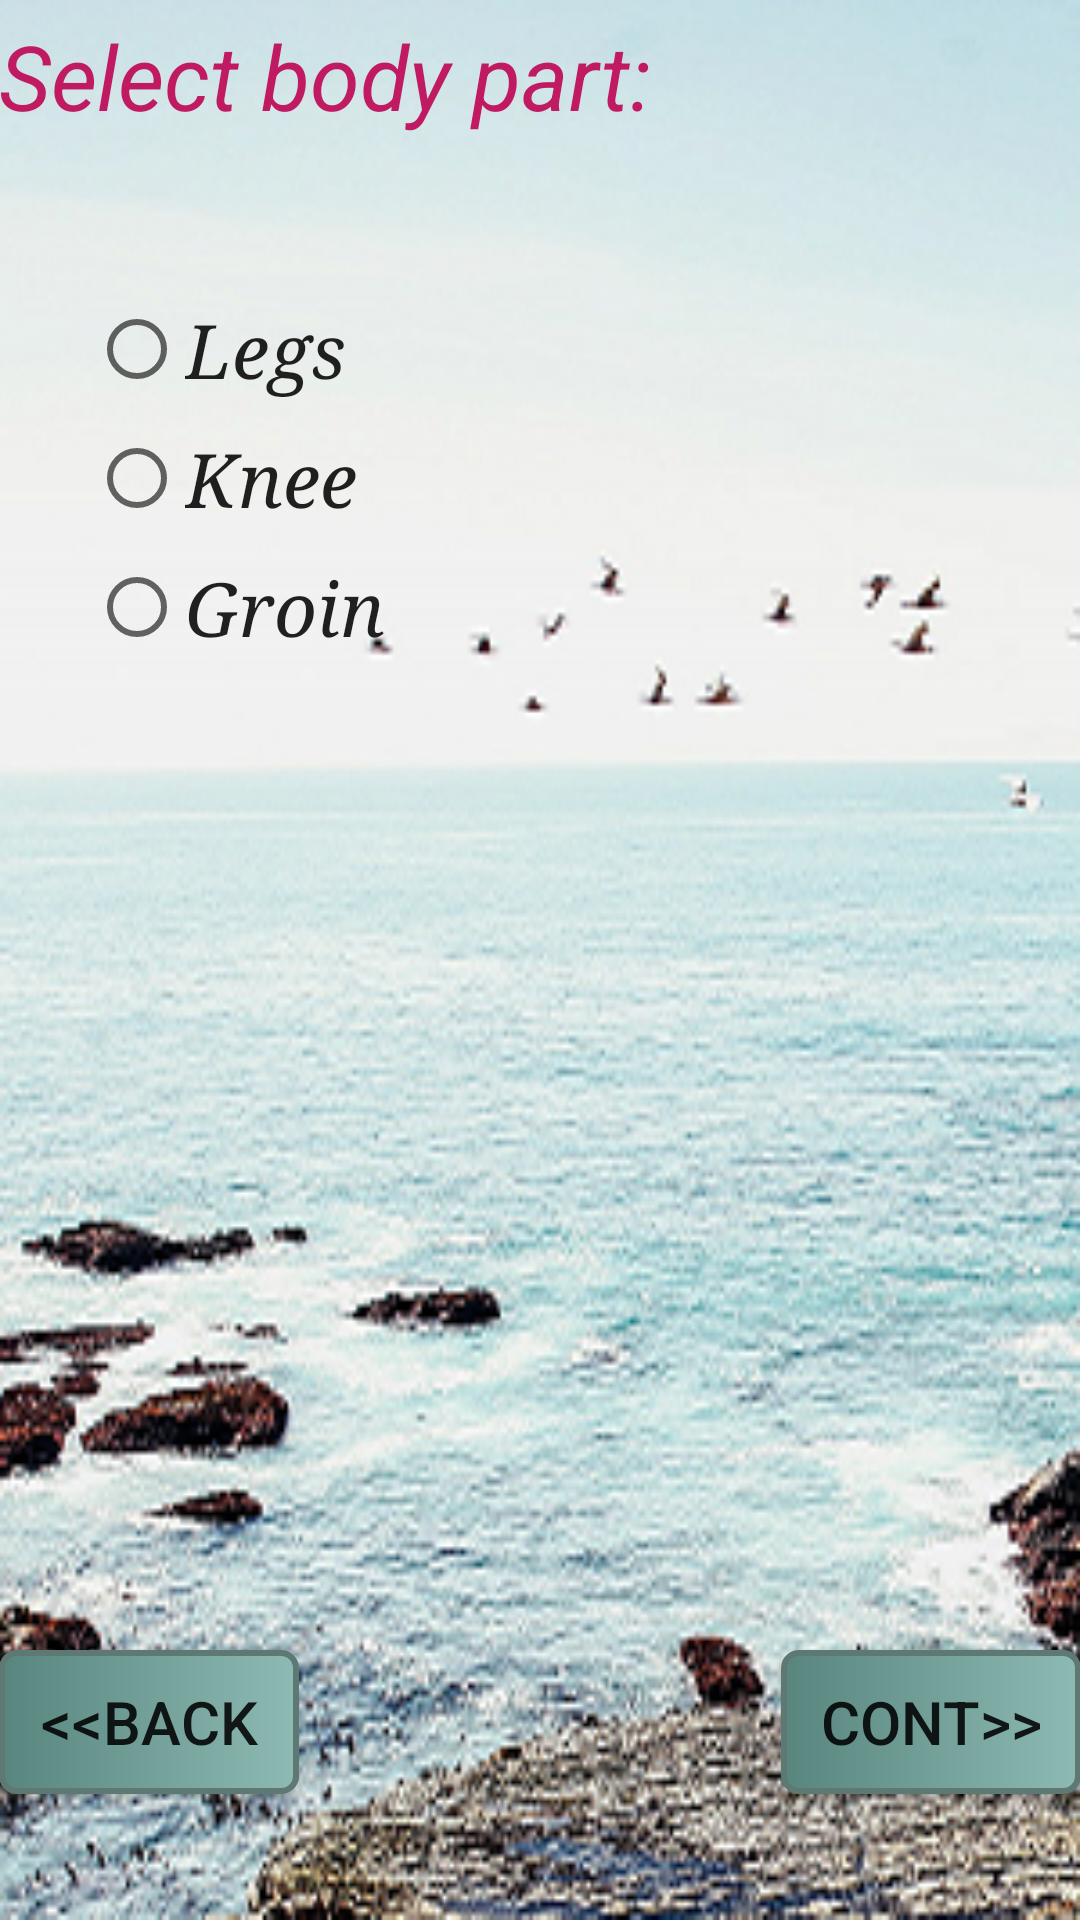

This screen was rendered from an Android layout file. Write that file and the resources it references.
<!-- AndroidManifest.xml: application theme AppTheme -->
<!-- res/layout/activity_loweractivity.xml -->
<RelativeLayout xmlns:android="http://schemas.android.com/apk/res/android"
    xmlns:tools="http://schemas.android.com/tools" android:layout_width="match_parent"
    android:layout_height="match_parent" android:paddingLeft="@dimen/activity_horizontal_margin"
    android:paddingRight="@dimen/activity_horizontal_margin"
    android:paddingTop="@dimen/activity_vertical_margin"
    android:paddingBottom="@dimen/activity_vertical_margin"
    android:background="@drawable/bg"
    tools:context="com.example.sagar.virtualdoc.Loweractivity">

    <TextView
        android:layout_width="wrap_content"
        android:layout_height="wrap_content"
        android:text="Select body part:"
        android:id="@+id/textView4"
        android:layout_alignParentTop="true"
        android:layout_alignParentLeft="true"
        android:layout_alignParentStart="true"
        android:textSize="30sp"
        android:textStyle="italic"
        android:textColor="#ffc01a63"
        android:layout_marginTop="5dp"/>

    <RadioGroup
        android:layout_width="fill_parent"
        android:layout_height="wrap_content"
        android:orientation="vertical"
        android:layout_marginLeft="30dp"
        android:layout_marginTop="90dp"
        android:transitionGroup="false">

        <RadioButton
            android:layout_width="wrap_content"
            android:layout_height="wrap_content"
            android:text="Legs"
            android:id="@+id/radioButton17"
            android:layout_below="@+id/radioButton10"
            android:layout_alignRight="@+id/radioButton10"
            android:layout_alignEnd="@+id/radioButton10"
            android:textSize="25sp"
            android:layout_marginTop="10dp"
            android:onClick="onLRadioButtonClicked"
            style="@style/CodeFont"/>

        <RadioButton
            android:layout_width="wrap_content"
            android:layout_height="wrap_content"
            android:text="Knee"
            android:id="@+id/radioButton18"
            android:layout_below="@+id/radioButton11"
            android:layout_alignRight="@+id/radioButton11"
            android:layout_alignEnd="@+id/radioButton11"
            android:textSize="25sp"
            android:layout_marginTop="10dp"
            android:onClick="onLRadioButtonClicked"
            style="@style/CodeFont"/>

        <RadioButton
            android:layout_width="wrap_content"
            android:layout_height="wrap_content"
            android:text="Groin"
            android:id="@+id/radioButton20"
            android:layout_below="@+id/radioButton13"
            android:layout_alignRight="@+id/radioButton13"
            android:layout_alignEnd="@+id/radioButton13"
            android:textSize="25sp"
            android:layout_marginTop="10dp"
            android:onClick="onLRadioButtonClicked"
            style="@style/CodeFont"/>

    </RadioGroup>

    <Button
        android:layout_width="wrap_content"
        android:layout_height="wrap_content"
        android:background="@drawable/mybutton"
        android:text="&lt;&lt;BACK"
        android:id="@+id/button6"
        android:layout_alignParentBottom="true"
        android:layout_alignParentLeft="true"
        android:layout_alignParentStart="true"
        android:layout_marginBottom="42dp"
        android:textSize="20sp"
        android:minWidth="100dp" />

    <Button
        android:layout_width="wrap_content"
        android:layout_height="wrap_content"
        android:background="@drawable/mybutton"
        android:text="CONT>>"
        android:id="@+id/button7"
        android:layout_alignParentBottom="true"
        android:layout_alignParentRight="true"
        android:layout_alignParentEnd="true"
        android:layout_marginBottom="42dp"
        android:textSize="20sp"
        android:minWidth="100dp" />

</RelativeLayout>
<!-- resources referenced by this layout -->
<resources>
  <!-- drawable bg: png bitmap (drawable, 192355 bytes) -->
  <!-- drawable mybutton (drawable) -->
  <?xml version="1.0" encoding="utf-8"?>
  <selector xmlns:android="http://schemas.android.com/apk/res/android" >
      <item android:state_pressed="true" >
          <shape android:shape="rectangle"  >
              <corners android:radius="8dip" />
              <stroke android:width="2dip" android:color="#5e7974" />
              <gradient android:angle="-90" android:startColor="#345953" android:endColor="#689a92"  />
          </shape>
      </item>
      <item android:state_focused="true">
          <shape android:shape="rectangle"  >
              <corners android:radius="5dip" />
              <stroke android:width="2dip" android:color="#5e7974" />
              <solid android:color="#58857e"/>
          </shape>
      </item>
      <item >
          <shape android:shape="rectangle"  >
              <corners android:radius="5dip" />
              <stroke android:width="2dip" android:color="#5e7974" />
              <gradient android:angle="180" android:startColor="#8dbab3" android:endColor="#58857e" />
          </shape>
      </item>
  </selector>
  <style name="CodeFont" parent="@android:style/TextAppearance.Medium">
          <item name="android:layout_width">fill_parent</item>
          <item name="android:layout_height">wrap_content</item>
          <item name="android:typeface">serif</item>
          <item name="android:textStyle">italic</item>
      </style>
  <style name="AppTheme" parent="Theme.AppCompat.Light.DarkActionBar">
          
      </style>
</resources>
